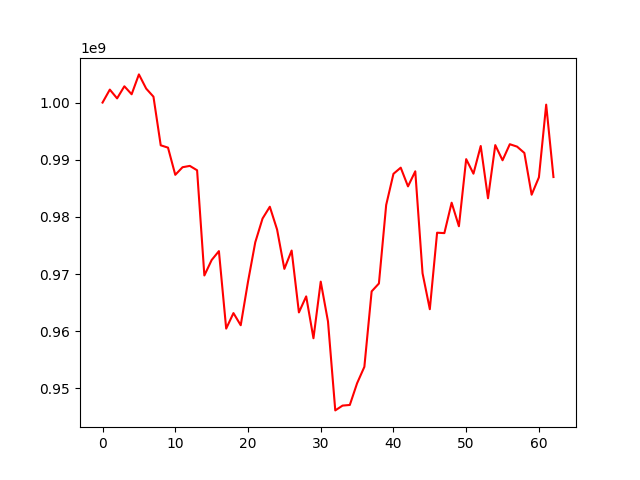

The file beside this chart, header and first rows:
, 0
0, 1000000000
1, 1002268066
2, 1000732815
3, 1002849400
4, 1001450621
5, 1004927155
6, 1002441976
7, 1001029601
8, 992524617
9, 992117654
10, 987361402
11, 988691412
12, 988924873
13, 988157931
14, 969758026
15, 972455415
16, 974018585
17, 960464599
18, 963178813
19, 961053015
20, 968661590
21, 975567098
22, 979716531
23, 981780603
24, 977786533
25, 970912723
26, 974118902
27, 963295134
28, 966099343
29, 958780015
30, 968678094
31, 961706601
32, 946159105
33, 947000622
34, 947111181
35, 950906435
36, 953777770
37, 966976368
38, 968354897
39, 982092412
40, 987537182
41, 988613982
42, 985341613
43, 987976661
44, 970148662
45, 963857971
46, 977237988
47, 977166446
48, 982485729
49, 978367388
50, 990105551
51, 987562500
52, 992406450
53, 983258461
54, 992560368
55, 989905524
56, 992716976
57, 992293840
58, 991187284
59, 983884930
... 3 more rows
